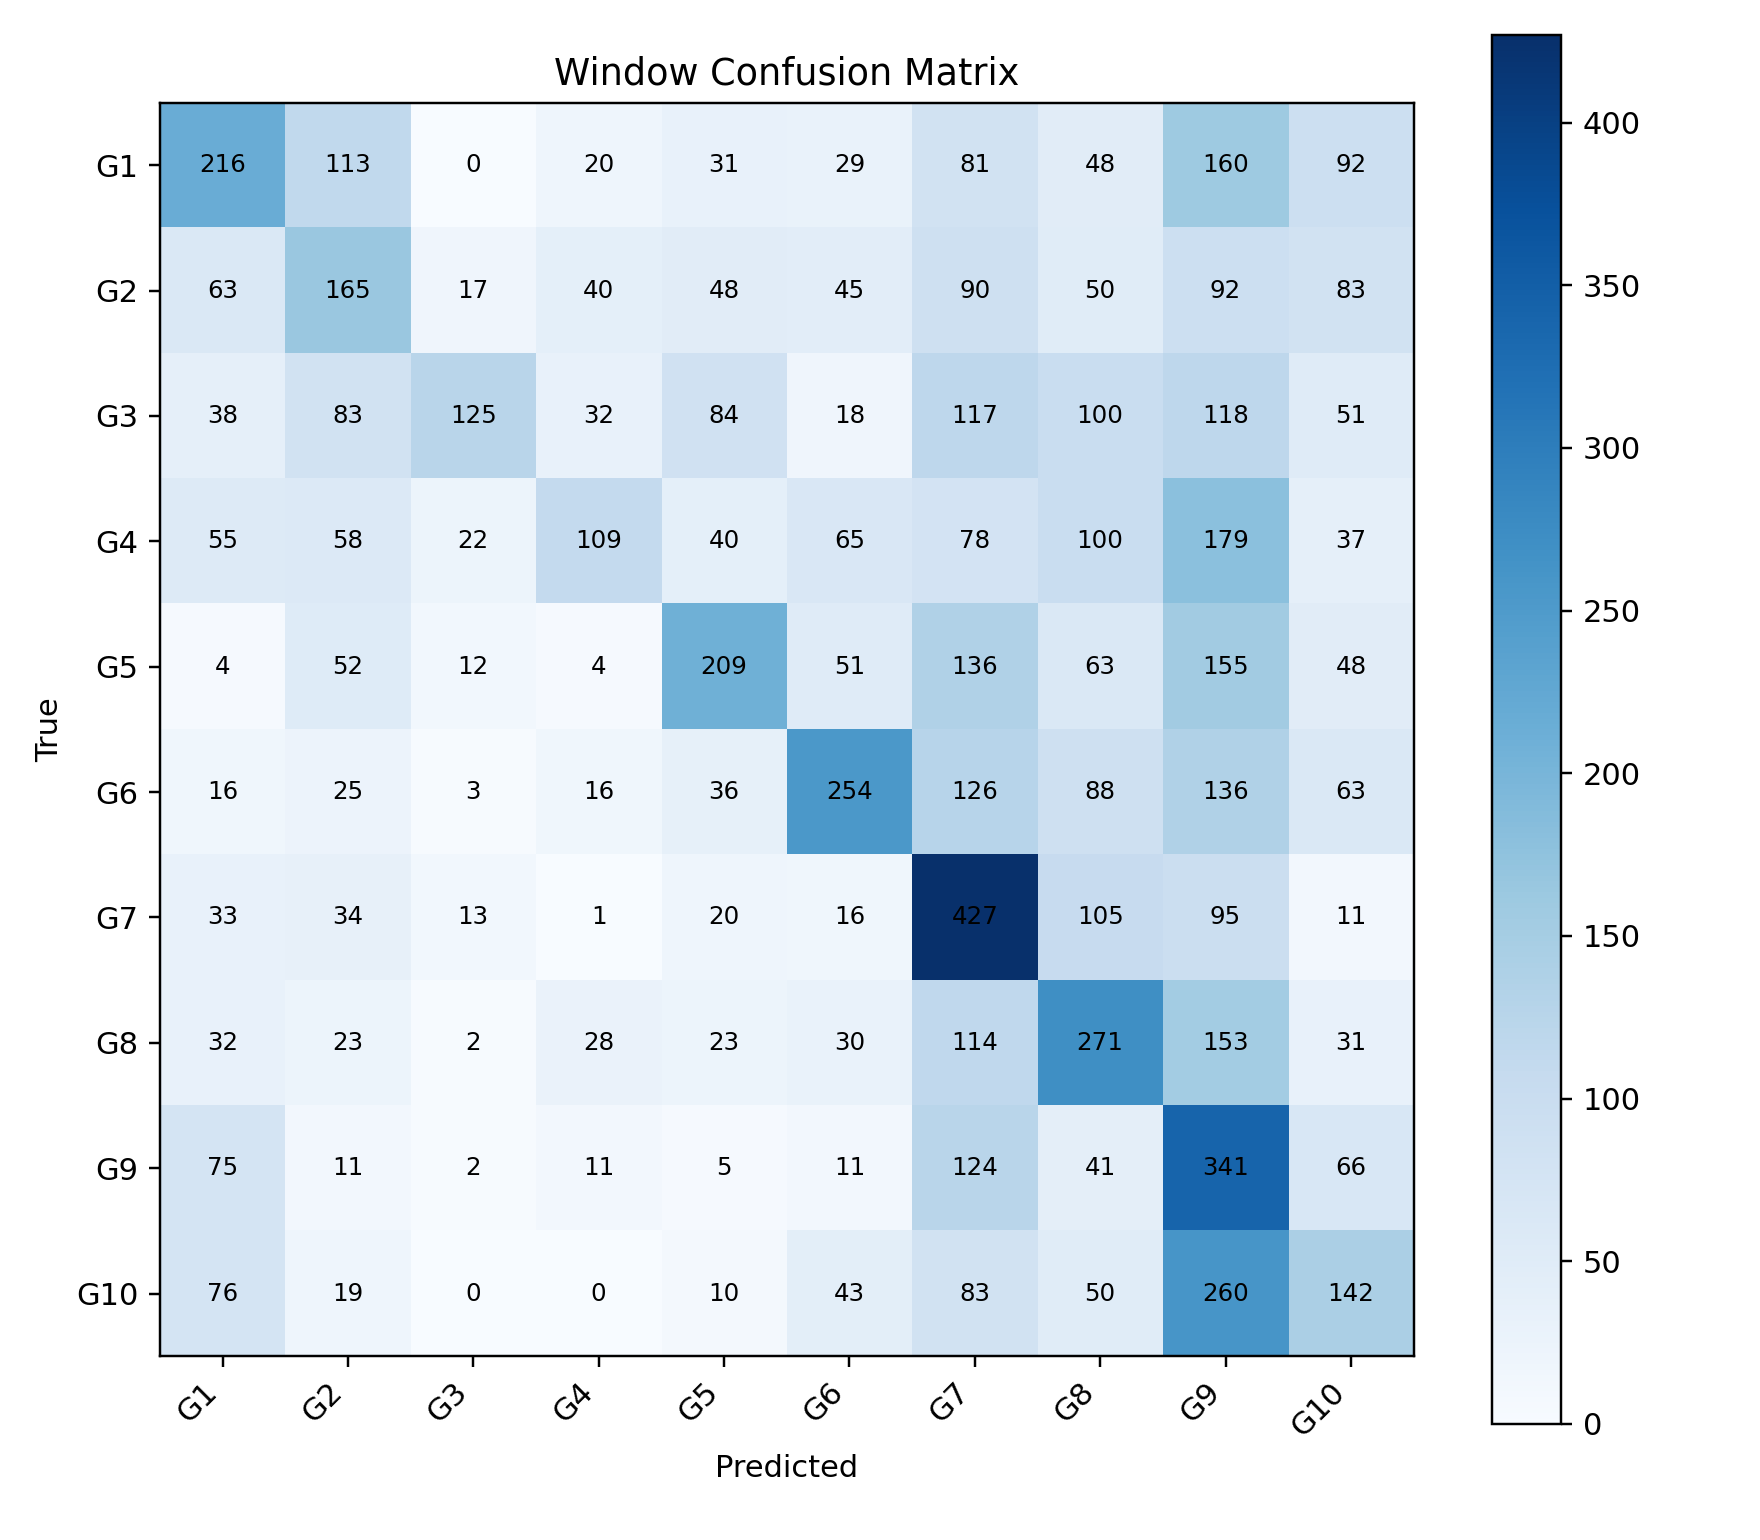

Source data for this figure (header and first rows):
, G1, G2, G3, G4, G5, G6, G7, G8, G9, G10
G1, 216, 113, 0, 20, 31, 29, 81, 48, 160, 92
G2, 63, 165, 17, 40, 48, 45, 90, 50, 92, 83
G3, 38, 83, 125, 32, 84, 18, 117, 100, 118, 51
G4, 55, 58, 22, 109, 40, 65, 78, 100, 179, 37
G5, 4, 52, 12, 4, 209, 51, 136, 63, 155, 48
G6, 16, 25, 3, 16, 36, 254, 126, 88, 136, 63
G7, 33, 34, 13, 1, 20, 16, 427, 105, 95, 11
G8, 32, 23, 2, 28, 23, 30, 114, 271, 153, 31
G9, 75, 11, 2, 11, 5, 11, 124, 41, 341, 66
G10, 76, 19, 0, 0, 10, 43, 83, 50, 260, 142
